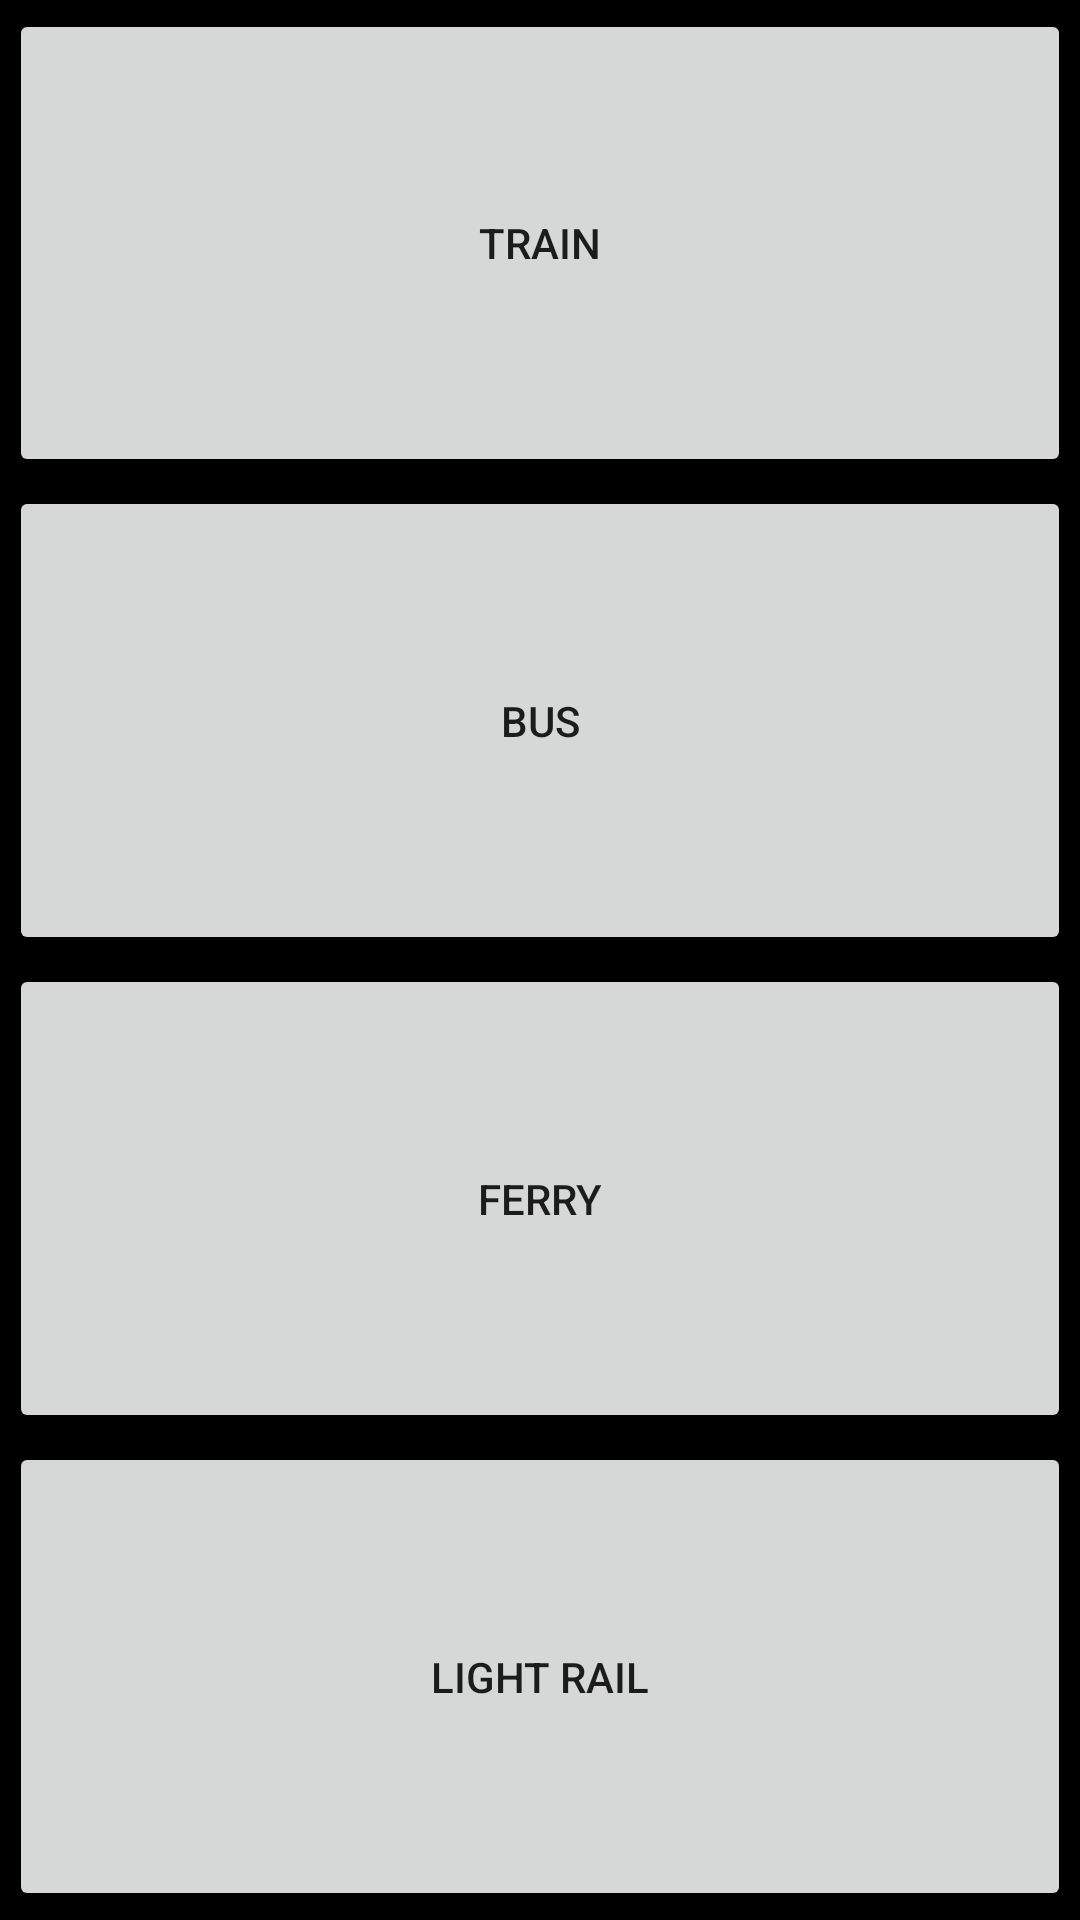

Write the Android layout XML for this screen, with the resource values it uses.
<!-- AndroidManifest.xml: application theme AppTheme -->
<!-- res/layout/transport_choice.xml -->
<?xml version="1.0" encoding="utf-8"?>
<LinearLayout xmlns:android="http://schemas.android.com/apk/res/android"
    android:id="@+id/pick_transport"
    android:layout_width="match_parent"
    android:layout_height="match_parent"
    android:focusableInTouchMode="true"
    android:orientation="vertical" >

    <Button
        android:id="@+id/train_btn"
        android:layout_width="match_parent"
        android:layout_height="wrap_content"
        android:layout_marginLeft="@dimen/activity_custom_margin"
        android:layout_marginRight="@dimen/activity_custom_margin"
        android:layout_marginTop="@dimen/activity_custom_margin"
        android:layout_weight="1"
        android:onClick="goSelectTrip"
        android:text="@string/train" />

    <Button
        android:id="@+id/bus_btn"
        android:layout_width="match_parent"
        android:layout_height="wrap_content"
        android:layout_marginLeft="@dimen/activity_custom_margin"
        android:layout_marginRight="@dimen/activity_custom_margin"
        android:layout_marginTop="@dimen/activity_custom_margin"
        android:layout_weight="1"
        android:onClick="goSelectTrip"
        android:text="@string/bus" />

    <Button
        android:id="@+id/ferry_btn"
        android:layout_width="match_parent"
        android:layout_height="wrap_content"
        android:layout_marginLeft="@dimen/activity_custom_margin"
        android:layout_marginRight="@dimen/activity_custom_margin"
        android:layout_marginTop="@dimen/activity_custom_margin"
        android:layout_weight="1"
        android:onClick="goSelectTrip"
        android:text="@string/ferry" />

    <Button
        android:id="@+id/light_rail_btn"
        android:layout_width="match_parent"
        android:layout_height="wrap_content"
        android:layout_margin="@dimen/activity_custom_margin"
        android:layout_weight="1"
        android:onClick="goSelectTrip"
        android:text="@string/light_rail" />

</LinearLayout>
<!-- resources referenced by this layout -->
<resources>
  <dimen name="activity_custom_margin">3dp</dimen>
  <string name="bus">Bus</string>
  <string name="ferry">Ferry</string>
  <string name="light_rail">Light Rail</string>
  <string name="train">Train</string>
  <style name="AppTheme" parent="AppBaseTheme">
  
          
          <item name="android:windowFullscreen">true</item>
          <item name="android:windowBackground">@color/black</item>
      </style>
  <style name="AppBaseTheme" parent="Theme.AppCompat.Light">
          
      </style>
  <color name="black">#000000</color>
</resources>
